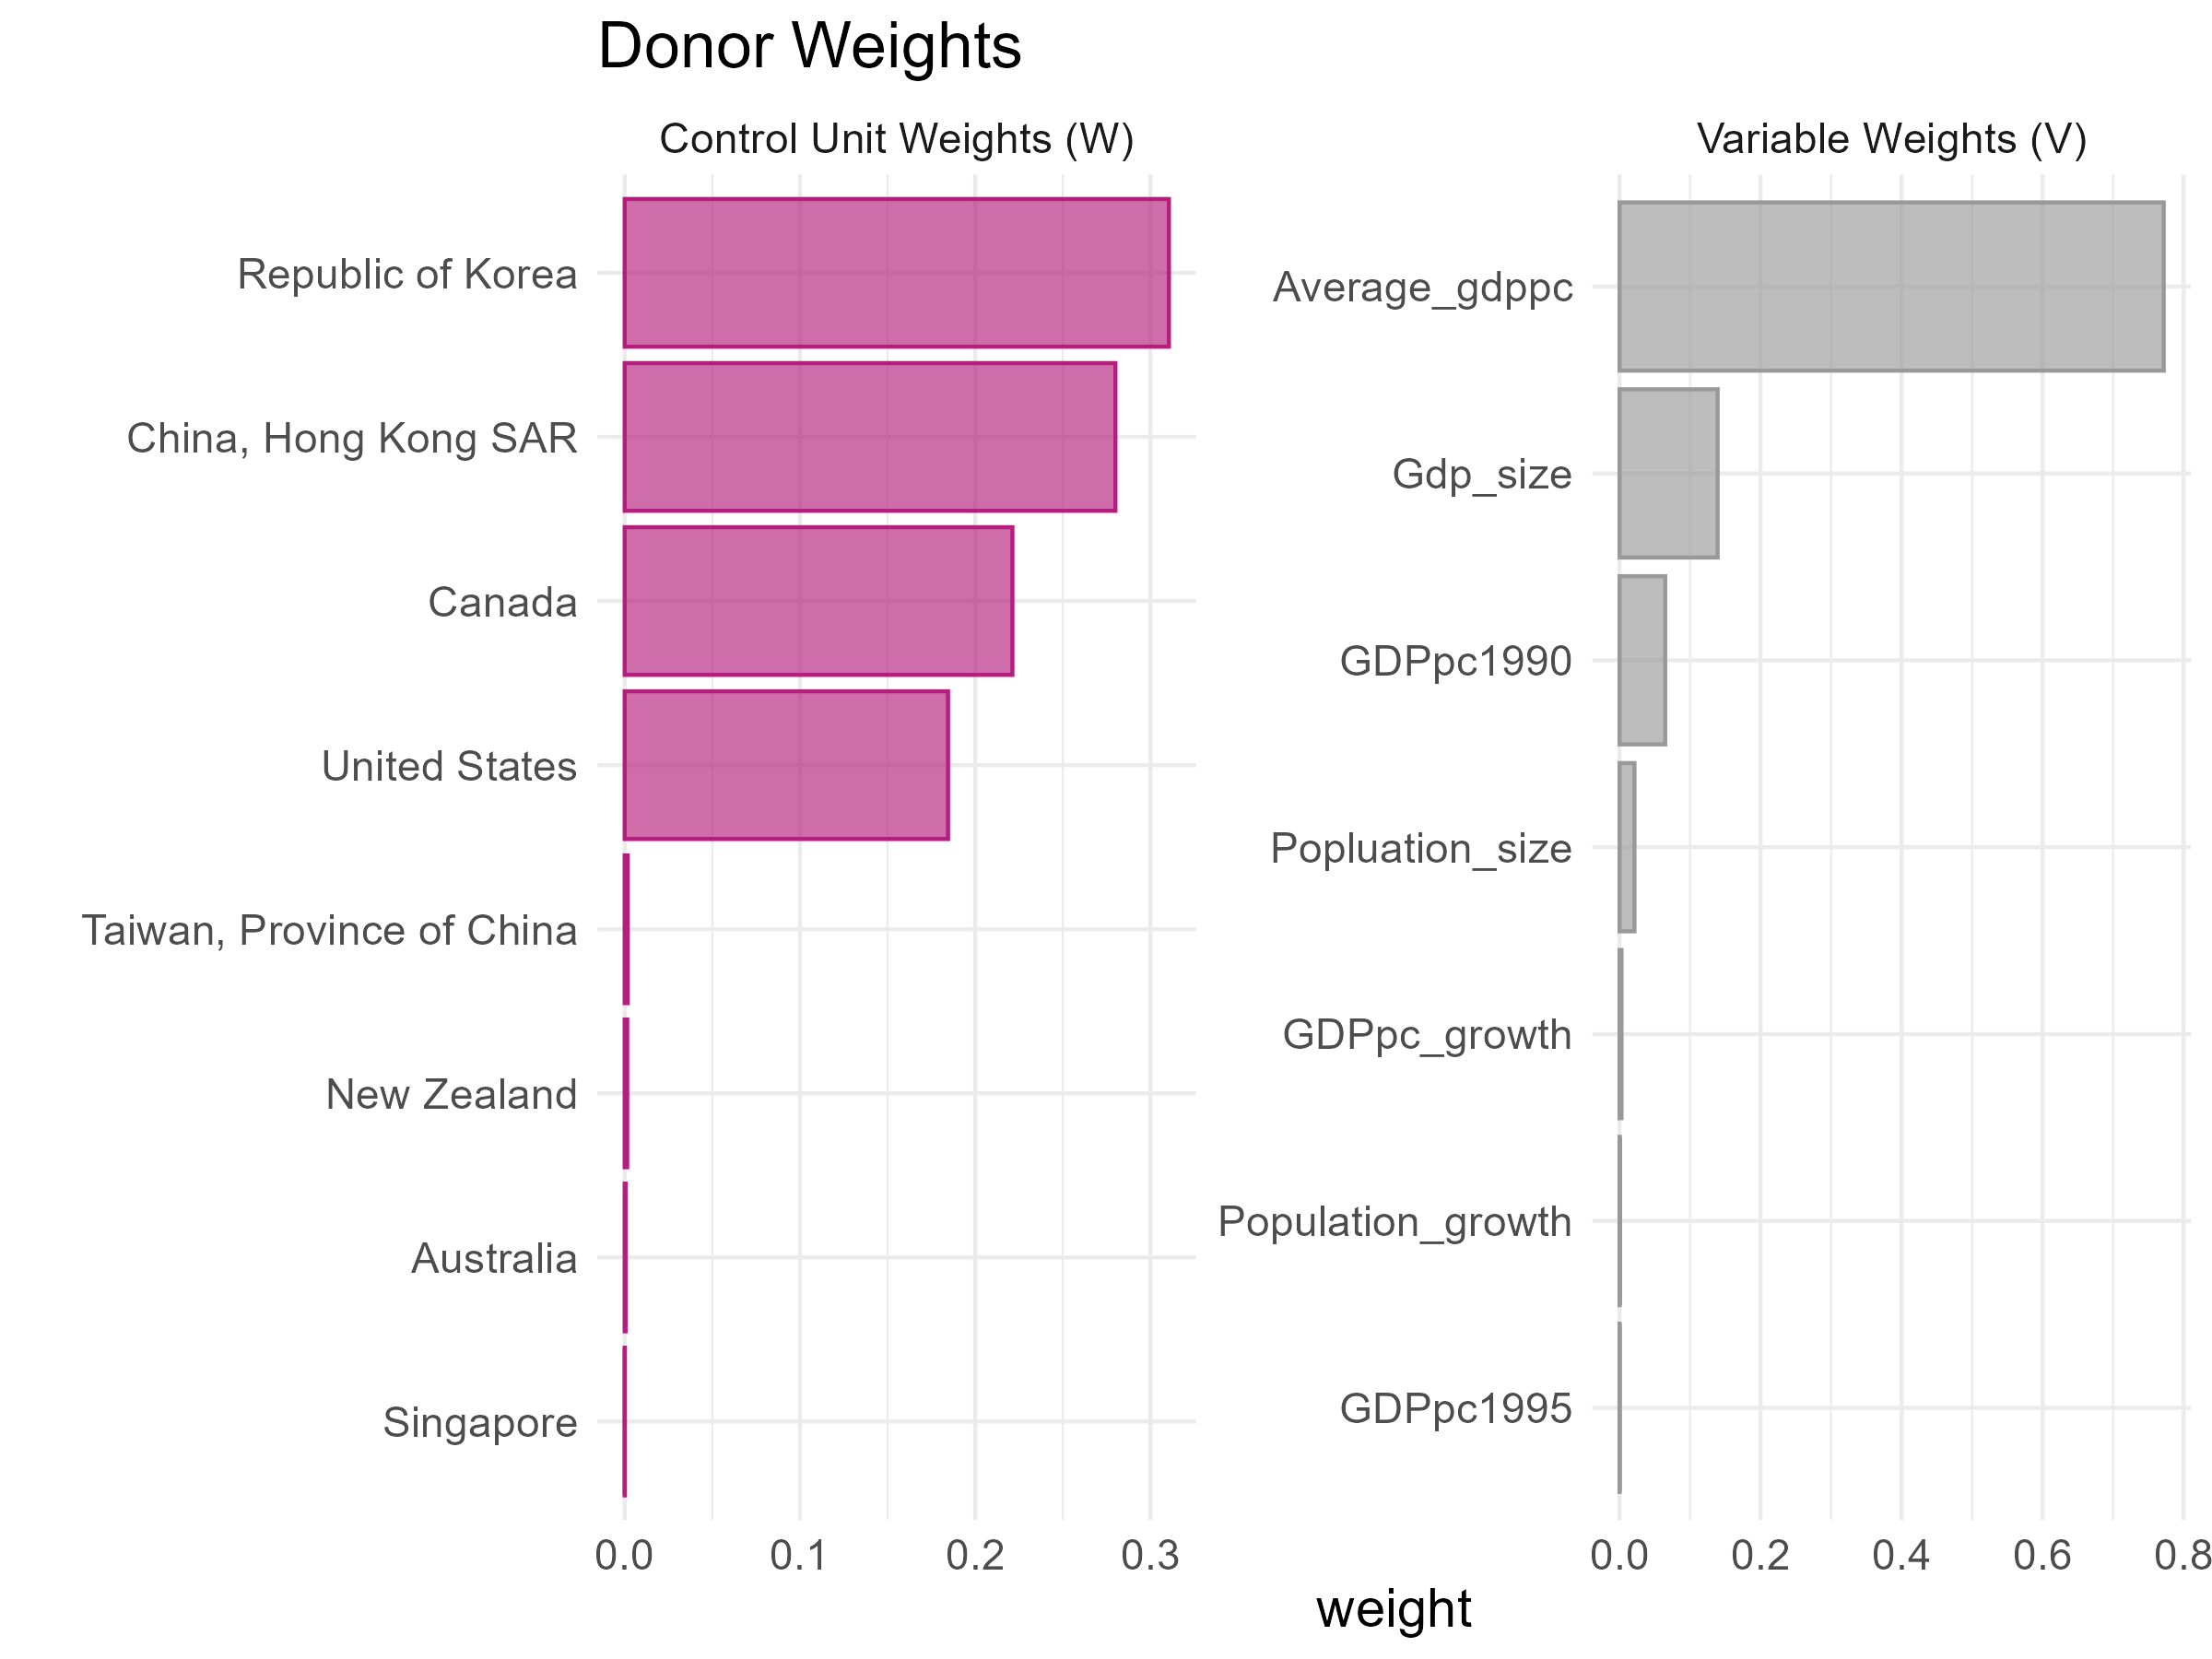

The table this chart was drawn from, first rows:
unit, weight
Republic of Korea, 0.3105
China, Hong Kong SAR, 0.28
Canada, 0.2212
United States, 0.1845
Taiwan, Province of China, 0.001714
New Zealand, 0.001427
Australia, 4.888320263451915e-4
Singapore, 1.1105240662736757e-4
